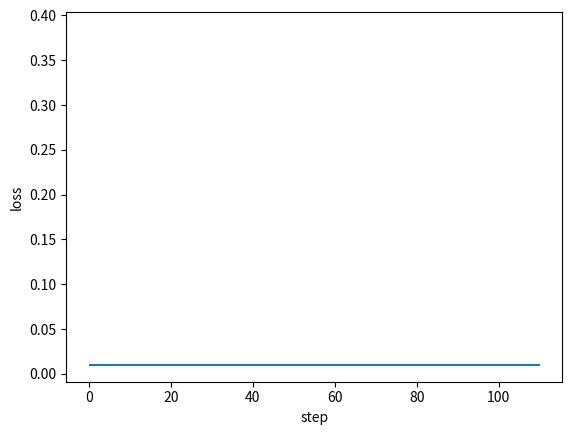

The matplotlib source for this figure: (Note: this script raises an exception after producing the figure.)
#!/usr/bin/env python
#-*- coding: utf-8 -*-

'''

A Framework of Back Propagation Neural Network（BP） model

Easy to use:
    * add many layers as you want ！！！
    * clearly see how the loss decreasing
Easy to expand:
    * more activation functions
    * more loss functions
    * more optimization method

[redacted]
[redacted]
Date: 2017.11.23

'''

import matplotlib.pyplot as plt
import numpy as np

def sigmoid(x):
    return 1 / (1 + np.exp(-1 * x))

class DenseLayer():
    '''
    Layers of BP neural network
    '''
    def __init__(self, units, activation=None, learning_rate=None, is_input_layer=False):
        '''
        common connected layer of bp network
        :param units: numbers of neural units
        :param activation: activation function
        :param learning_rate: learning rate for paras
        :param is_input_layer: whether it is input layer or not
        '''
        self.units = units
        self.weight = None
        self.bias = None
        self.activation = activation
        if learning_rate is None:
            learning_rate = 0.3
        self.learn_rate = learning_rate
        self.is_input_layer = is_input_layer

    def initializer(self, back_units):
        self.weight = np.asmatrix(np.random.normal(0, 0.5, (self.units, back_units)))
        self.bias = np.asmatrix(np.random.normal(0, 0.5, self.units)).T
        if self.activation is None:
            self.activation = sigmoid

    def cal_gradient(self):
        if self.activation == sigmoid:
            gradient_mat = np.dot(self.output, (1- self.output).T)
            gradient_activation = np.diag(np.diag(gradient_mat))
        else:
            gradient_activation = 1
        return gradient_activation

    def forward_propagation(self, xdata):
        self.xdata = xdata
        if self.is_input_layer:
            # input layer
            self.wx_plus_b = xdata
            self.output = xdata
            return xdata
        else:
            self.wx_plus_b = np.dot(self.weight, self.xdata) - self.bias
            self.output = self.activation(self.wx_plus_b)
            return self.output

    def back_propagation(self, gradient):

        gradient_activation = self.cal_gradient() # i * i 维
        gradient = np.asmatrix(np.dot(gradient.T, gradient_activation))

        self._gradient_weight = np.asmatrix(self.xdata)
        self._gradient_bias = -1
        self._gradient_x = self.weight

        self.gradient_weight = np.dot(gradient.T, self._gradient_weight.T)
        self.gradient_bias = gradient * self._gradient_bias
        self.gradient = np.dot(gradient, self._gradient_x).T
        # ----------------------upgrade
        # -----------the Negative gradient direction --------
        self.weight = self.weight - self.learn_rate * self.gradient_weight
        self.bias = self.bias - self.learn_rate * self.gradient_bias.T

        return self.gradient

class BPNN():
    '''
    Back Propagation Neural Network model
    '''
    def __init__(self):
        self.layers = []
        self.train_mse = []
        self.fig_loss = plt.figure()
        self.ax_loss = self.fig_loss.add_subplot(1, 1, 1)

    def add_layer(self, layer):
        self.layers.append(layer)

    def build(self):
        for i, layer in enumerate(self.layers[:]):
            if i < 1:
                layer.is_input_layer = True
            else:
                layer.initializer(self.layers[i-1].units)

    def summary(self):
        for i, layer in enumerate(self.layers[:]):
            print('------- layer %d -------' % i)
            print('weight.shape ', np.shape(layer.weight))
            print('bias.shape ', np.shape(layer.bias))

    def train(self, xdata, ydata, train_round, accuracy):
        self.train_round = train_round
        self.accuracy = accuracy

        self.ax_loss.hlines(self.accuracy, 0, self.train_round * 1.1)

        x_shape = np.shape(xdata)
        for round_i in range(train_round):
            all_loss = 0
            for row in range(x_shape[0]):
                _xdata = np.asmatrix(xdata[row, :]).T
                _ydata = np.asmatrix(ydata[row, :]).T

                # forward propagation
                for layer in self.layers:
                    _xdata = layer.forward_propagation(_xdata)

                loss, gradient = self.cal_loss(_ydata, _xdata)
                all_loss = all_loss + loss

                # back propagation
                # the input_layer does not upgrade
                for layer in self.layers[:0:-1]:
                    gradient = layer.back_propagation(gradient)

            mse = all_loss / x_shape[0]
            self.train_mse.append(mse)

            self.plot_loss()

            if mse < self.accuracy:
                print('----达到精度----')
                return mse

    def cal_loss(self, ydata, ydata_):
        self.loss = np.sum(np.power((ydata - ydata_), 2))
        self.loss_gradient = 2 * (ydata_ - ydata)
        # vector (shape is the same as _ydata.shape)
        return self.loss, self.loss_gradient

    def plot_loss(self):
        if self.ax_loss.lines:
            self.ax_loss.lines.remove(self.ax_loss.lines[0])
        self.ax_loss.plot(self.train_mse, 'r-')
        plt.ion()
        plt.xlabel('step')
        plt.ylabel('loss')
        plt.show()
        plt.pause(0.1)

def example():

    x = np.random.randn(10, 10)
    y = np.asarray([[0.8, 0.4], [0.4, 0.3], [0.34, 0.45], [0.67, 0.32],
                   [0.88, 0.67], [0.78, 0.77], [0.55, 0.66], [0.55, 0.43], [0.54, 0.1],
                   [0.1, 0.5]])

    model = BPNN()
    model.add_layer(DenseLayer(10))
    model.add_layer(DenseLayer(20))
    model.add_layer(DenseLayer(30))
    model.add_layer(DenseLayer(2))

    model.build()

    model.summary()

    model.train(xdata=x, ydata=y, train_round=100, accuracy=0.01)

if __name__ == '__main__':
    example()